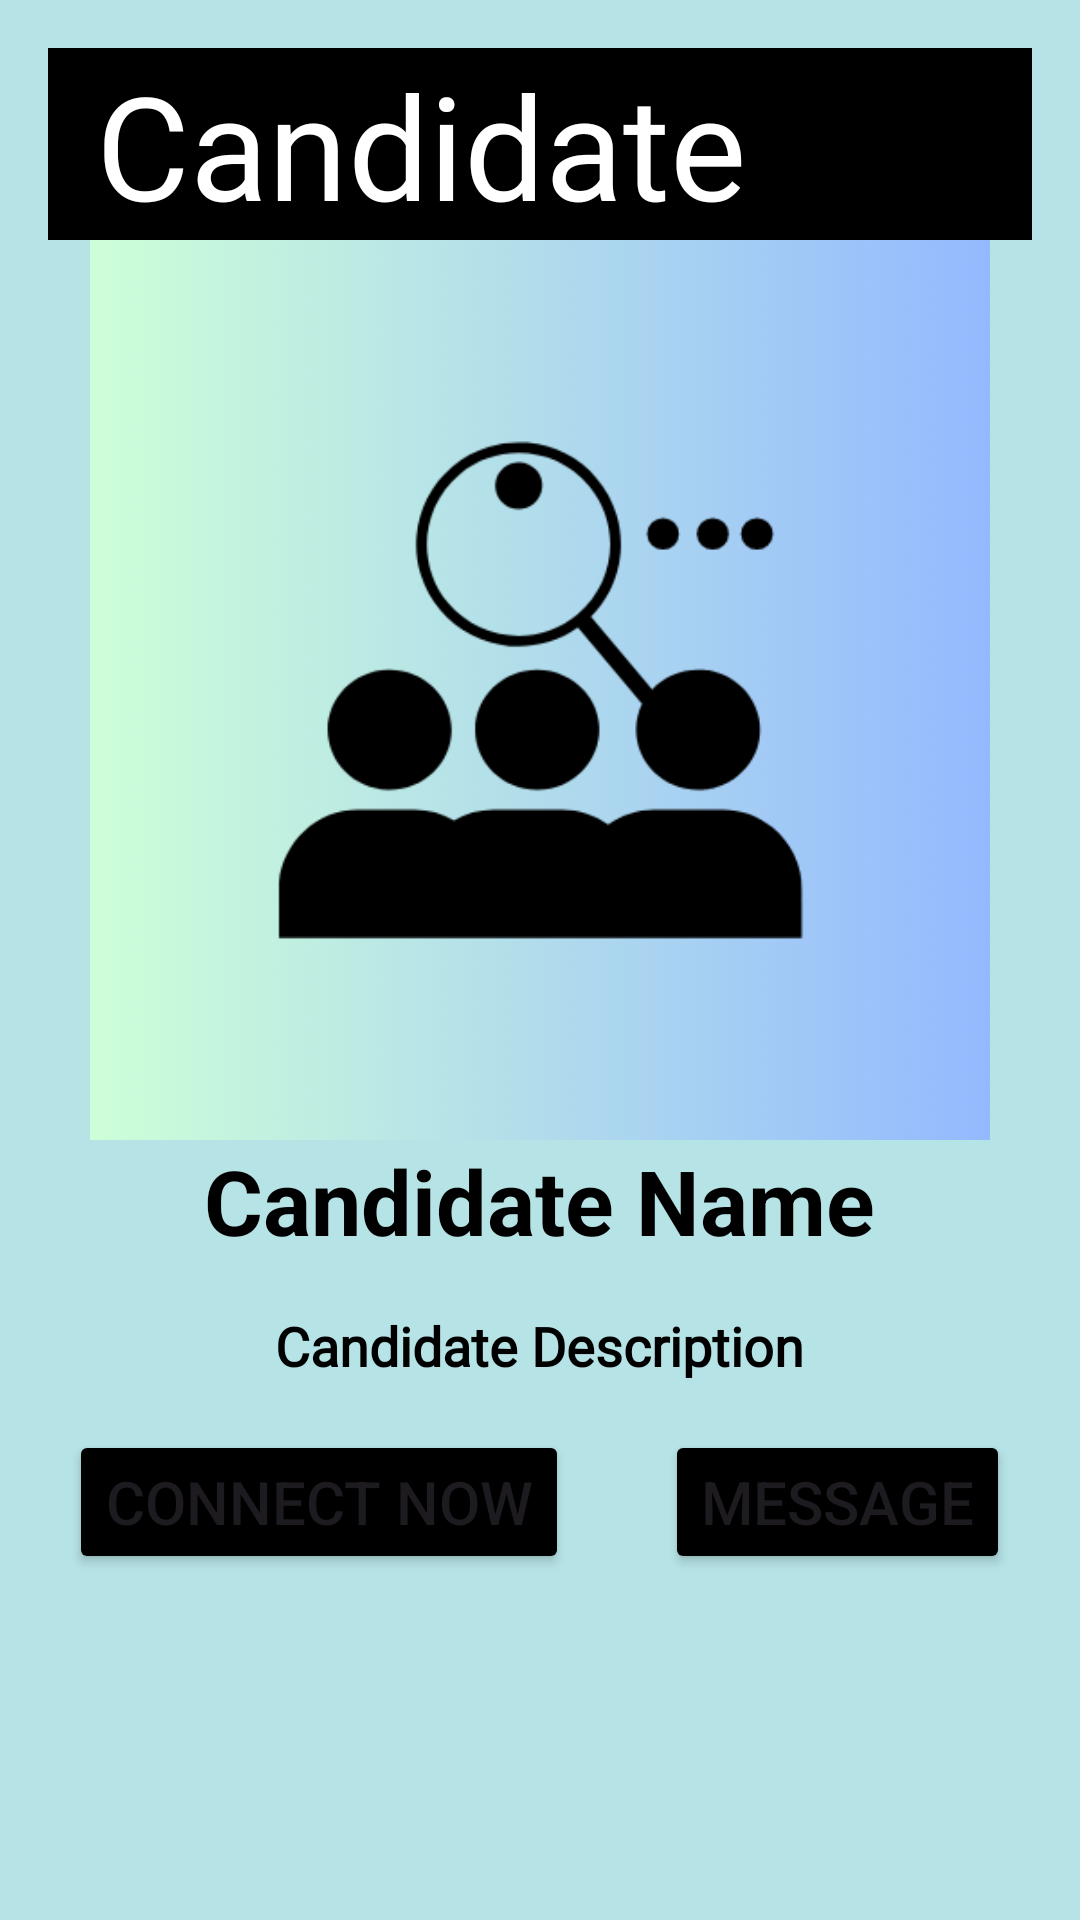

This screen was rendered from an Android layout file. Write that file and the resources it references.
<!-- AndroidManifest.xml: application theme Theme.Group1_MobileApp -->
<!-- res/layout/activity_candidate_details.xml -->
<?xml version="1.0" encoding="utf-8"?>
<RelativeLayout
    xmlns:android="http://schemas.android.com/apk/res/android"
    android:layout_width="match_parent"
    android:layout_height="match_parent"
    android:background="#B6E3E6"
    android:padding="16dp">

    
    <androidx.appcompat.widget.Toolbar
        android:id="@+id/toolbar"
        android:layout_width="match_parent"
        android:layout_height="?attr/actionBarSize"
        android:background="?attr/colorPrimary"
        android:elevation="4dp"
        android:backgroundTint="@color/black"
        android:theme="@style/ThemeOverlay.AppCompat.Dark.ActionBar">

        
        <TextView
            android:id="@+id/toolbarTitle"
            android:layout_width="wrap_content"
            android:layout_height="wrap_content"
            android:layout_gravity="center"
            android:fontFamily="@font/bubblegum_sans"
            android:text="Candidate Details"
            android:textColor="@android:color/white"
            android:textSize="48sp" />
    </androidx.appcompat.widget.Toolbar>

    
    <ImageView
        android:id="@+id/imageView"
        android:layout_width="300dp"
        android:layout_height="300dp"
        android:layout_centerHorizontal="true"
        android:layout_below="@id/toolbar"
        android:src="@drawable/recruitlogo"
        android:scaleType="centerCrop" />

    
    <TextView
        android:id="@+id/textViewName"
        android:layout_width="wrap_content"
        android:layout_height="wrap_content"
        android:layout_below="@id/imageView"
        android:layout_centerHorizontal="true"
        android:textSize="30sp"
        android:textStyle="bold"
        android:text="Candidate Name"
        android:textColor="#000000" />

    
    <TextView
        android:id="@+id/textViewDescription"
        android:layout_width="wrap_content"
        android:layout_height="wrap_content"
        android:layout_below="@id/textViewName"
        android:layout_centerHorizontal="true"
        android:layout_marginTop="16dp"
        android:fontFamily="@font/comic_neue_bold_italic"
        android:text="Candidate Description"
        android:textColor="#000000"
        android:textSize="18sp"
        android:textStyle="bold" />

    
    <LinearLayout
        android:layout_width="match_parent"
        android:layout_height="wrap_content"
        android:layout_below="@id/textViewDescription"
        android:orientation="horizontal"
        android:gravity="center_horizontal"
        android:paddingTop="16dp">

        
        <Button
            android:id="@+id/btnConnectNow"
            android:layout_width="wrap_content"
            android:layout_height="wrap_content"
            android:layout_marginEnd="32dp"
            android:text="Connect Now"
            android:textSize="20dp"
            android:backgroundTint="@color/black" />

        
        <Button
            android:id="@+id/btnMessage"
            android:layout_width="wrap_content"
            android:layout_height="wrap_content"
            android:text="Message"
            android:textSize="20dp"
            android:backgroundTint="@color/black" />
    </LinearLayout>

</RelativeLayout>
<!-- resources referenced by this layout -->
<resources>
  <color name="black">#FF000000</color>
  <!-- drawable recruitlogo: png bitmap (drawable, 110102 bytes) -->
  <style name="Theme.Group1_MobileApp" parent="Base.Theme.Group1_MobileApp" />
  <style name="Base.Theme.Group1_MobileApp" parent="Theme.Material3.DayNight.NoActionBar">
          
          
      </style>
</resources>
